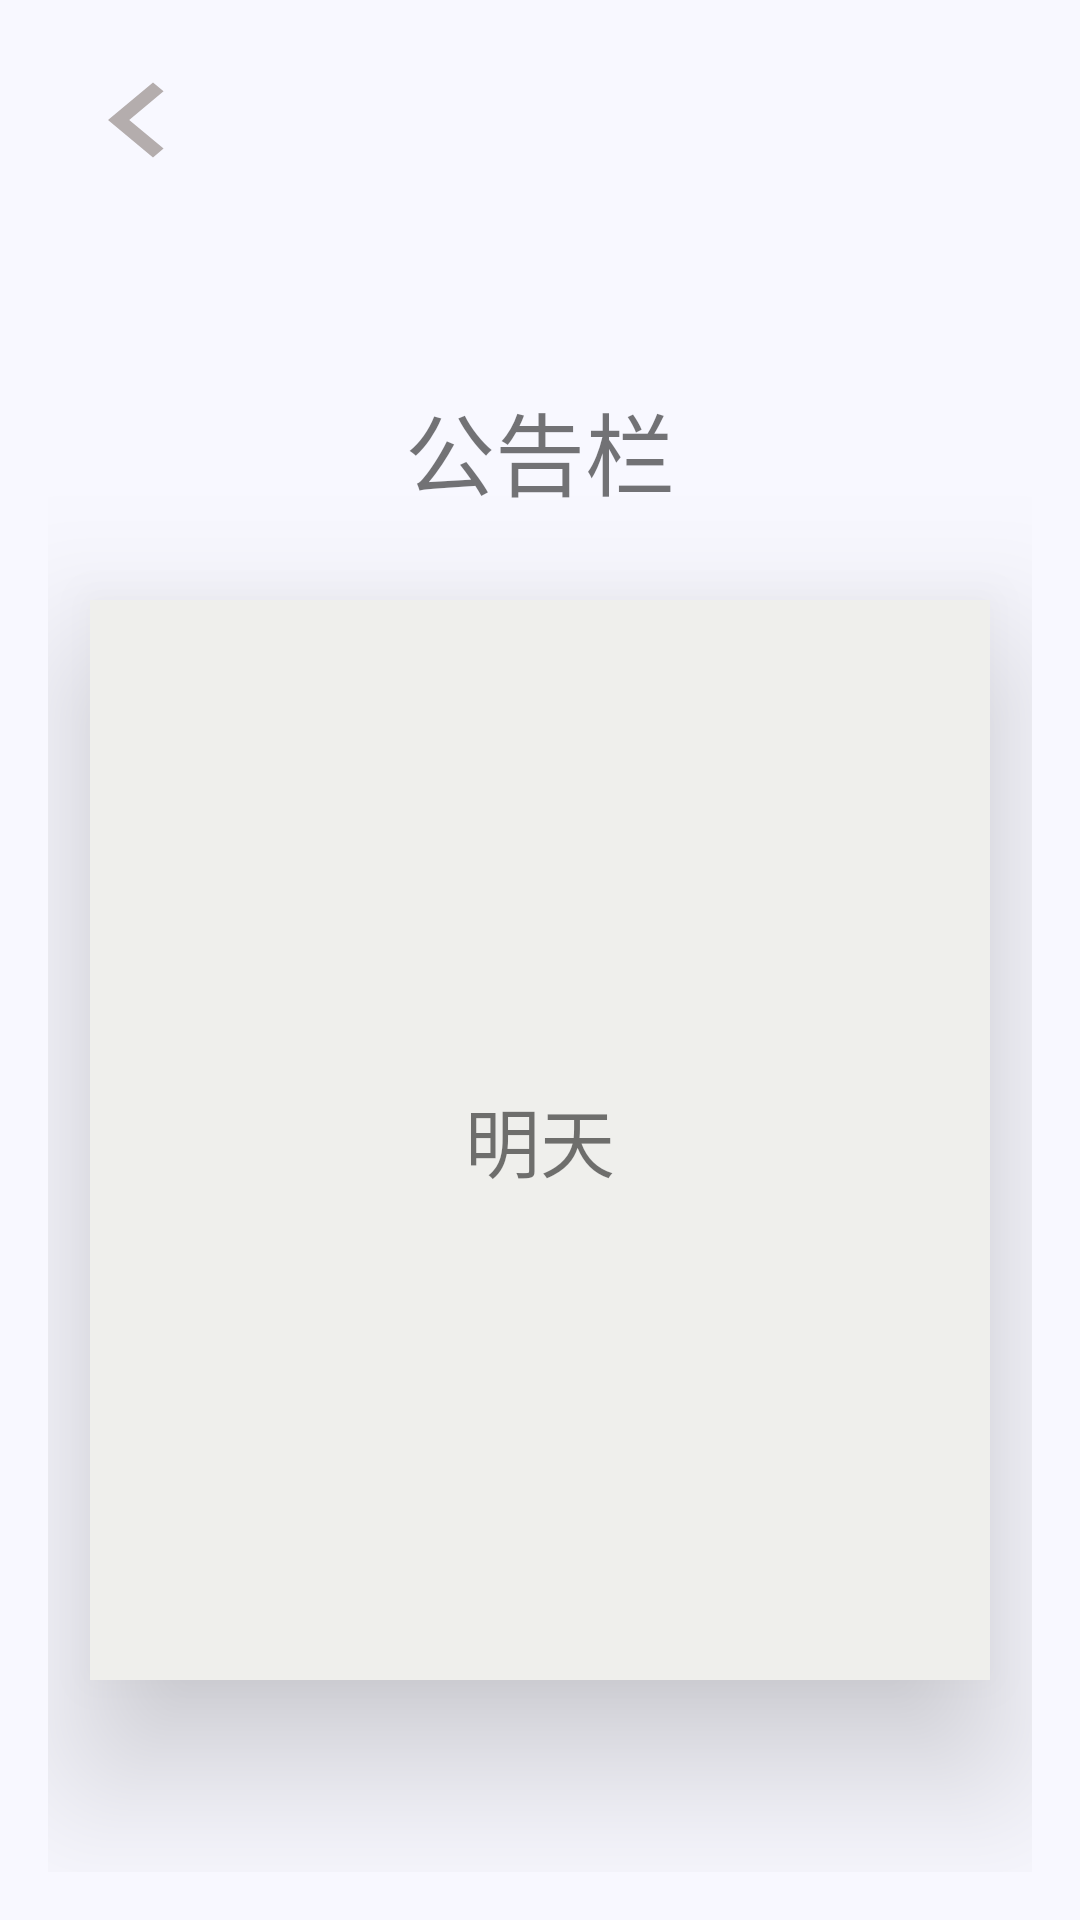

Produce the Android XML layout that renders to this screen, including the resource entries it uses.
<!-- AndroidManifest.xml: application theme AppTheme -->
<!-- res/layout/activity_gonggao.xml -->
<?xml version="1.0" encoding="utf-8"?>
<RelativeLayout xmlns:android="http://schemas.android.com/apk/res/android"
    xmlns:tools="http://schemas.android.com/tools"
    android:id="@+id/activity_gonggao"
    android:layout_width="match_parent"
    android:layout_height="match_parent"
    android:paddingBottom="@dimen/activity_vertical_margin"
    android:paddingLeft="@dimen/activity_horizontal_margin"
    android:paddingRight="@dimen/activity_horizontal_margin"
    android:paddingTop="@dimen/activity_vertical_margin"
    tools:context="com.example.danciji1_0.Gonggao"
    android:background="#f8f8ff">
    <Button
        android:id="@+id/GG_fanhui"
        android:layout_width="60dp"
        android:layout_height="50dp"
        android:background="@drawable/ic_keyboard_arrow_left_black_24dp"/>
    <LinearLayout
        android:layout_width="match_parent"
        android:layout_height="match_parent"
        android:orientation="vertical"
        android:gravity="center">
        <TextView
            android:id="@+id/GG_biaoti"
            android:layout_width="200dp"
            android:layout_height="100dp"
            android:layout_marginTop="20dp"
            android:gravity="center"
            android:text="公告栏"
            android:textSize="30dp"/>
        <TextView
            android:elevation="30dp"
            android:id="@+id/GG_Gonggao"
            android:layout_width="300dp"
            android:layout_height="360dp"
            android:background="#efefec"
            android:textSize="25dp"
            android:text="明天"
            android:gravity="center"/>
    </LinearLayout>
</RelativeLayout>
<!-- resources referenced by this layout -->
<resources>
  <dimen name="activity_horizontal_margin">16dp</dimen>
  <dimen name="activity_vertical_margin">16dp</dimen>
  <!-- drawable ic_keyboard_arrow_left_black_24dp (drawable) -->
  <vector xmlns:android="http://schemas.android.com/apk/res/android"
          android:width="24dp"
          android:height="24dp"
          android:viewportWidth="24.0"
          android:viewportHeight="24.0">
      <path
          android:fillColor="#b4adad"
          android:pathData="M15.41,16.09l-4.58,-4.59 4.58,-4.59L14,5.5l-6,6 6,6z"/>
  </vector>
  <style name="AppTheme" parent="Theme.AppCompat.Light.NoActionBar">
          
          <item name="colorPrimary">@color/colorPrimary</item>
          <item name="colorPrimaryDark">@color/colorPrimaryDark</item>
          <item name="colorAccent">@color/colorAccent</item>
      </style>
  <color name="colorPrimary">#3F51B5</color>
  <color name="colorPrimaryDark">#303F9F</color>
  <color name="colorAccent">#ce2710</color>
</resources>
